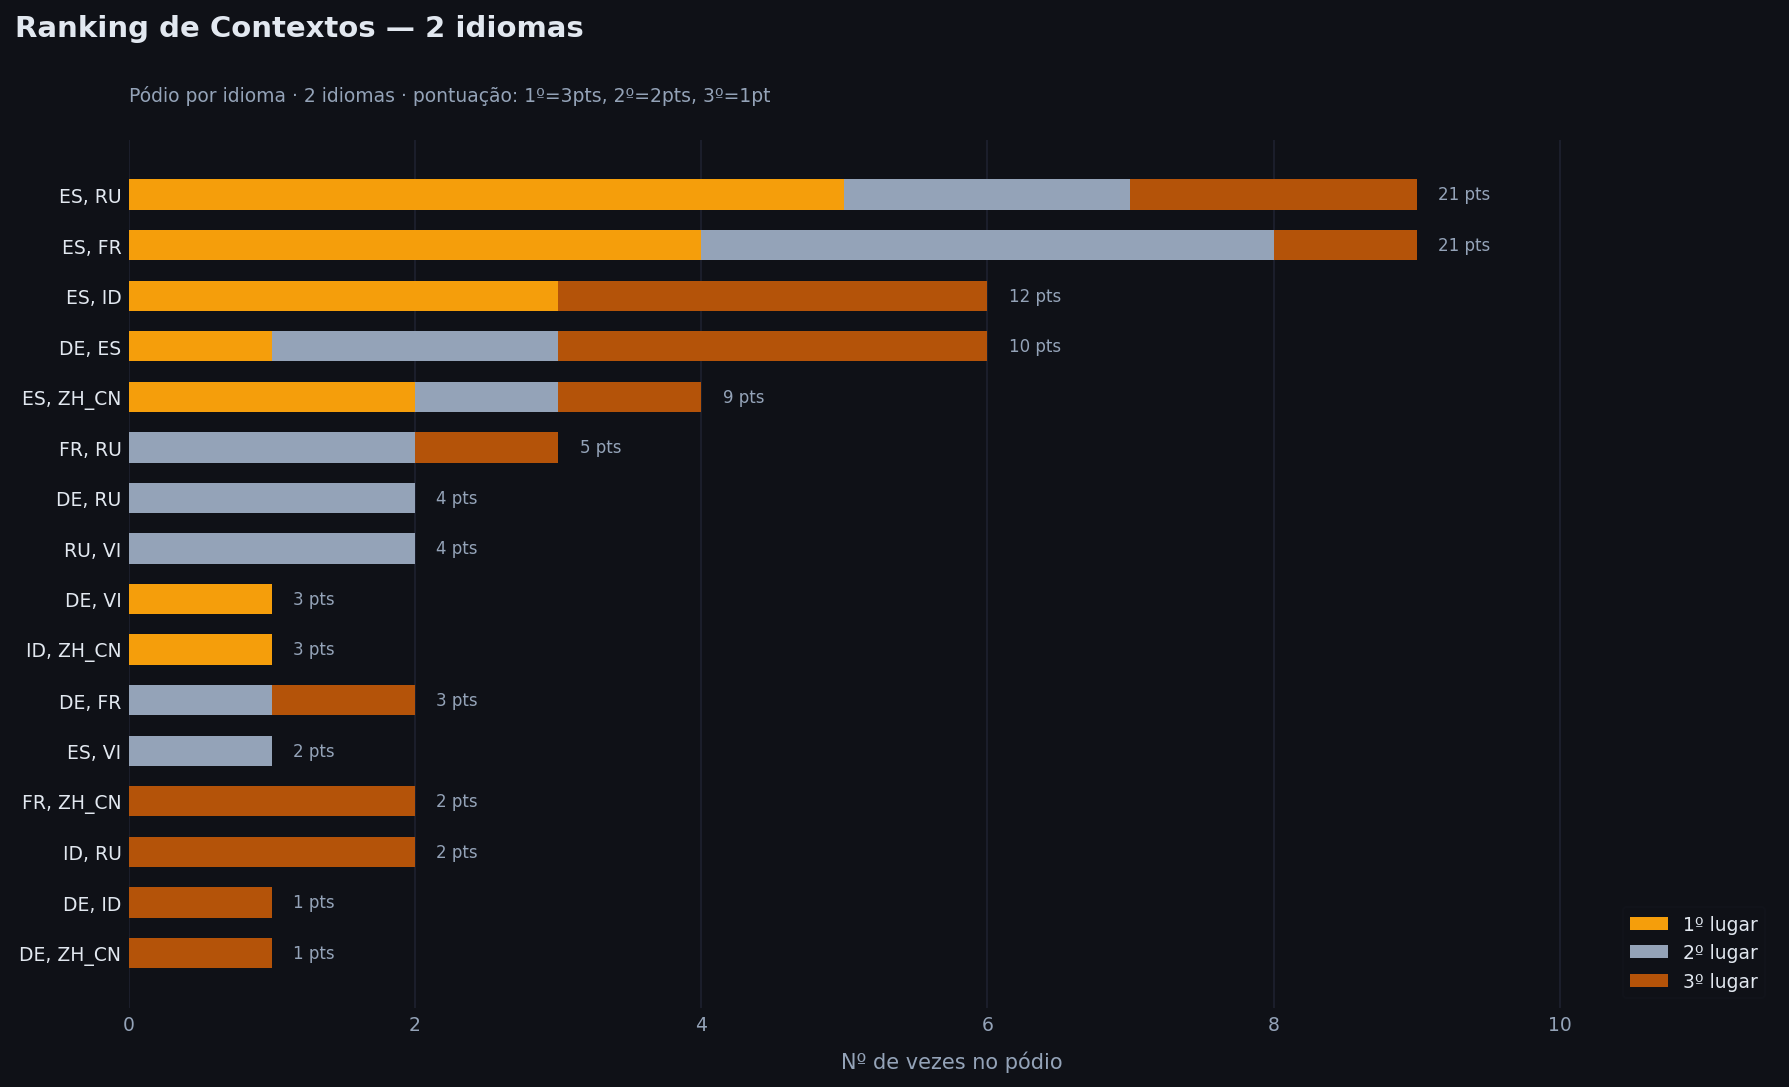

The file beside this chart, header and first rows:
ctx_lang, pos_1, pos_2, pos_3, total_pts
ES, RU, 5, 2, 2, 21
ES, FR, 4, 4, 1, 21
ES, ID, 3, 0, 3, 12
DE, ES, 1, 2, 3, 10
ES, ZH_CN, 2, 1, 1, 9
FR, RU, 0, 2, 1, 5
DE, RU, 0, 2, 0, 4
RU, VI, 0, 2, 0, 4
DE, VI, 1, 0, 0, 3
ID, ZH_CN, 1, 0, 0, 3
DE, FR, 0, 1, 1, 3
ES, VI, 0, 1, 0, 2
FR, ZH_CN, 0, 0, 2, 2
ID, RU, 0, 0, 2, 2
DE, ID, 0, 0, 1, 1
DE, ZH_CN, 0, 0, 1, 1
